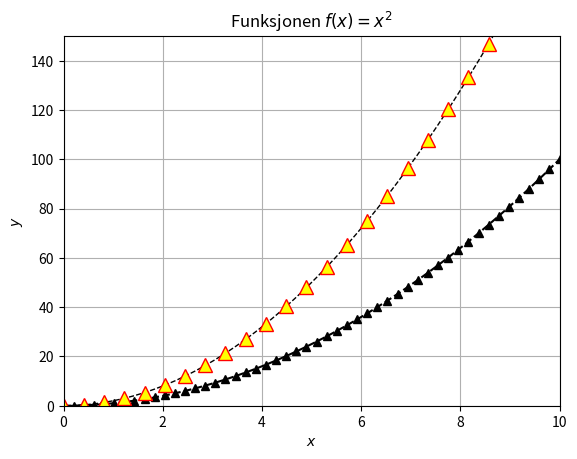

Python code for this plot:
import matplotlib.pyplot as plt
import numpy as np

def f(x):
  return x**2

xverdier = np.linspace(0, 10, 50)
yverdier = f(xverdier)

# plt.plot(xverdier, yverdier,"^:k")
plt.plot(xverdier, 1*yverdier, color="black", linestyle="dashed", marker="^")
plt.plot(xverdier, 2*yverdier, color="black", linestyle="dashed", marker="^",
          linewidth=1, markersize=10,markevery=2, zorder=2, #test
          markeredgecolor="r",markerfacecolor="yellow")

plt.grid()
plt.title("Funksjonen $f(x)=x^2$")
plt.xlabel("$x$")
plt.ylabel("$y$")
plt.xlim(0, 10)
plt.ylim(0, 150)

plt.show()